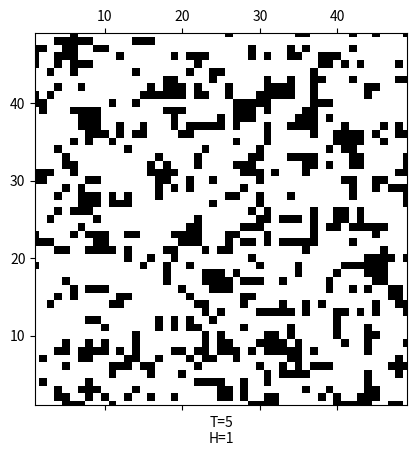

The matplotlib source for this figure:
import random
import matplotlib.pyplot as plt
import numpy as np

def ena_nic():
    return random.choice([-1,1])



def delta_energija(matrika,xpos,ypos,H):
    a=matrika[ypos][xpos]
    b=matrika[ypos][xpos+1]+matrika[ypos][xpos-1]+matrika[ypos+1][xpos]+matrika[ypos-1][xpos]
    # print((b*a)*ising)
    return 2*((b*a)*(-1)-H*a)*(-1)





def ising(n,temperatura,zunanje):
    spini=[[ena_nic() for j in range(n+2)] for i in range(n+2)]
    # spini=[[1 for j in range(n+2)] for i in range(n+2)]

    

    sprememba=0

    
    while(sprememba<10):
        for x in range(1,n+1):

            for y in range(1,n+1):

                delta=(spini[x+1][y]+spini[x-1][y]+spini[x][y+1]+spini[x][y-1]+zunanje)*spini[x][y]

                if delta<0:
                    # print(spini[y][x])
                    spini[x][y]*=-1
                elif np.random.rand()<np.exp(-2*delta/temperatura):
                    # print(delta, 'sredinski: ', spini[x][y], 'okolica: ', spini[x + 1][y], spini[x - 1][y],spini[x][y + 1], spini[x][y - 1], 'exp ', np.exp(-2 * delta / temperatura))
                    spini[x][y] *= -1


        sprememba+=1
    # print(meja)
    return spini
    


n=50
temperatura=5
zunanje_polje=1

mreza=ising(n,temperatura,zunanje_polje)
# kapa=kapaciteta(mreza,J,temperatura)



naslov='zunanje'+str(zunanje_polje)+'T'+str(temperatura)+'plus.png'



plt.matshow(mreza,  cmap=plt.cm.gray)
plt.xlim(1,n-1)
plt.ylim(1,n-1)
plt.xlabel('T='+str(temperatura)+'\nH='+str(zunanje_polje))

plt.savefig(naslov)
plt.show()





